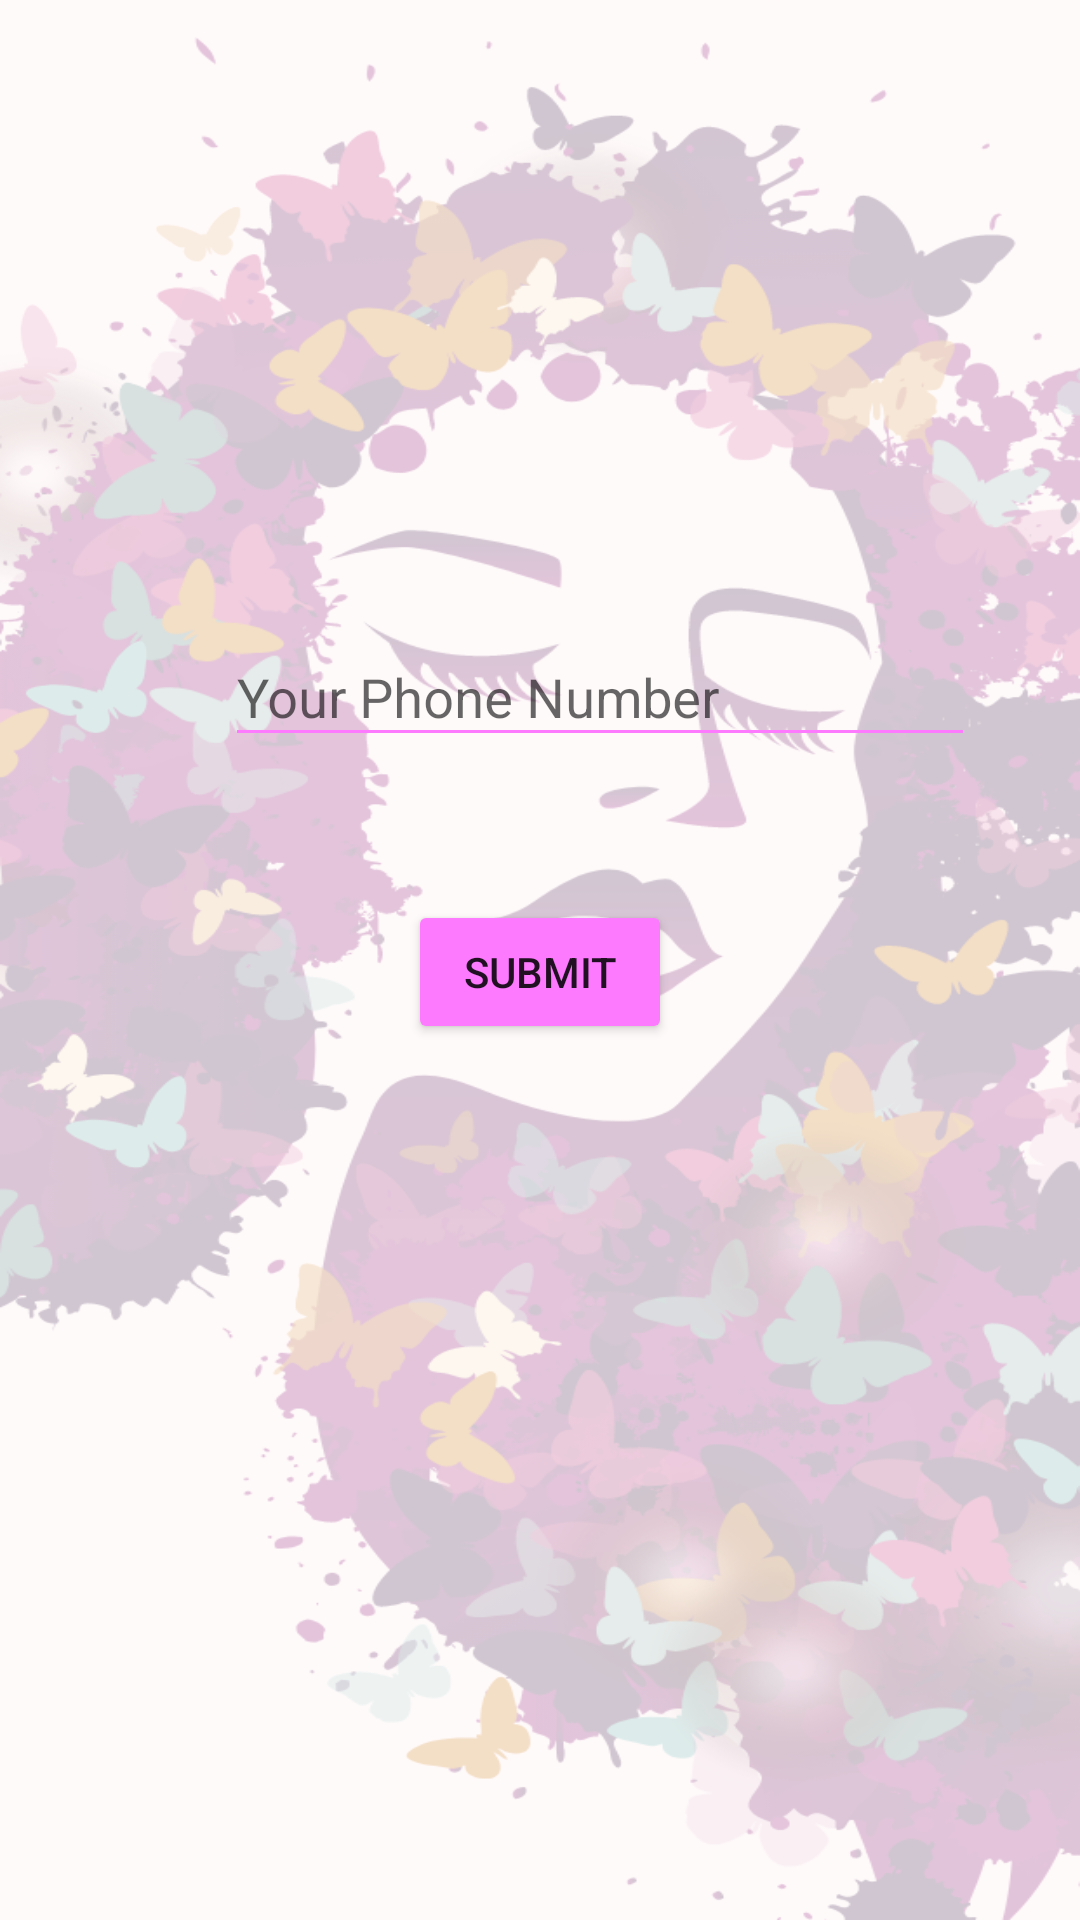

Produce the Android XML layout that renders to this screen, including the resource entries it uses.
<!-- AndroidManifest.xml: application theme AppTheme -->
<!-- res/layout/selfregister.xml -->
<?xml version="1.0" encoding="utf-8"?>
<RelativeLayout
    xmlns:android="http://schemas.android.com/apk/res/android" android:layout_width="match_parent"
    android:layout_height="wrap_content"
    android:orientation="vertical">
    <Button
        android:id="@+id/button1"
        android:layout_width="wrap_content"
        android:layout_height="wrap_content"
        android:layout_marginTop="300dp"
        android:layout_centerHorizontal="true"
        android:layout_marginBottom="176dp"
        android:backgroundTint="#fd7aff"
        android:text="Submit" />
    <com.google.android.material.textfield.TextInputLayout
        android:layout_width="match_parent"
        android:layout_height="wrap_content"
        android:layout_marginTop="200dp"
        android:id="@+id/verify">

        <EditText
            android:id="@+id/editText1"
            android:layout_width="250dp"
            android:layout_marginLeft="75dp"
            android:layout_height="wrap_content"

            android:backgroundTint="#fd7aff"
            android:hint="Your Phone Number"
            android:inputType="phone">


        </EditText>
    </com.google.android.material.textfield.TextInputLayout>



</RelativeLayout>
<!-- resources referenced by this layout -->
<resources>
  <style name="AppTheme" parent="Theme.AppCompat.Light.DarkActionBar">
          
          <item name="android:windowBackground">@drawable/bg_girl</item>
          <item name="colorPrimary">@color/colorPrimary</item>
          <item name="colorPrimaryDark">@color/colorPrimaryDark</item>
          <item name="colorAccent">@color/colorAccent</item>
          <item name="android:windowTranslucentNavigation">true</item>
          <item name="android:windowTranslucentStatus">true</item>
          <item name="android:statusBarColor">@android:color/transparent</item>
          <item name="font">@font/raleway_regular</item>
  
  
      </style>
  <!-- drawable bg_girl: png bitmap (drawable, 341516 bytes) -->
  <color name="colorPrimary">#FB5858</color>
  <color name="colorPrimaryDark">#D50631</color>
  <color name="colorAccent">#FF4081</color>
</resources>
